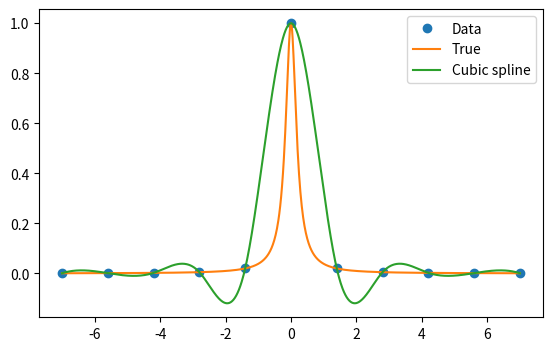

Source code (Python):

import numpy as np
import matplotlib.pyplot as plt
from scipy.interpolate import CubicSpline

def function(x):
    return 1 / (1 + 25 * x ** 2)

x_observed = np.linspace(-7, 7, 11)
y_observed = function(x_observed)
bins = np.linspace(-7, 7, 1000)
cs = CubicSpline(x_observed, y_observed)

fig, ax = plt.subplots(figsize=(6.5, 4))
ax.plot(x_observed, y_observed, 'o', label='Data')
ax.plot(bins, function(bins), label='True')
ax.plot(bins, cs(bins), label='Cubic spline')
plt.legend()
plt.savefig('1_cubic_spline.png', dpi=300)
plt.show()
